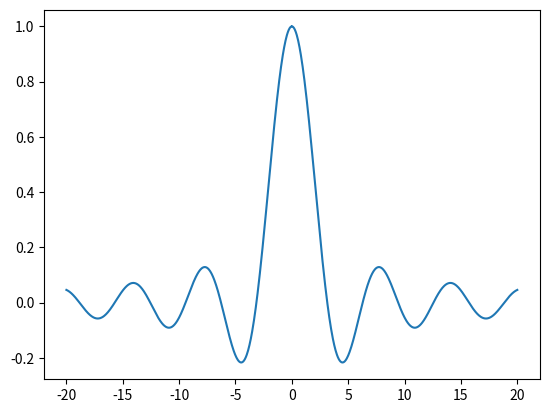

This chart was generated by the following Python code:
import numpy as np

import matplotlib.pyplot as plt
x = np.linspace(-20, 20, 1001)

s = np.sin(x)/x
plt.plot(x,s)
plt.show()
